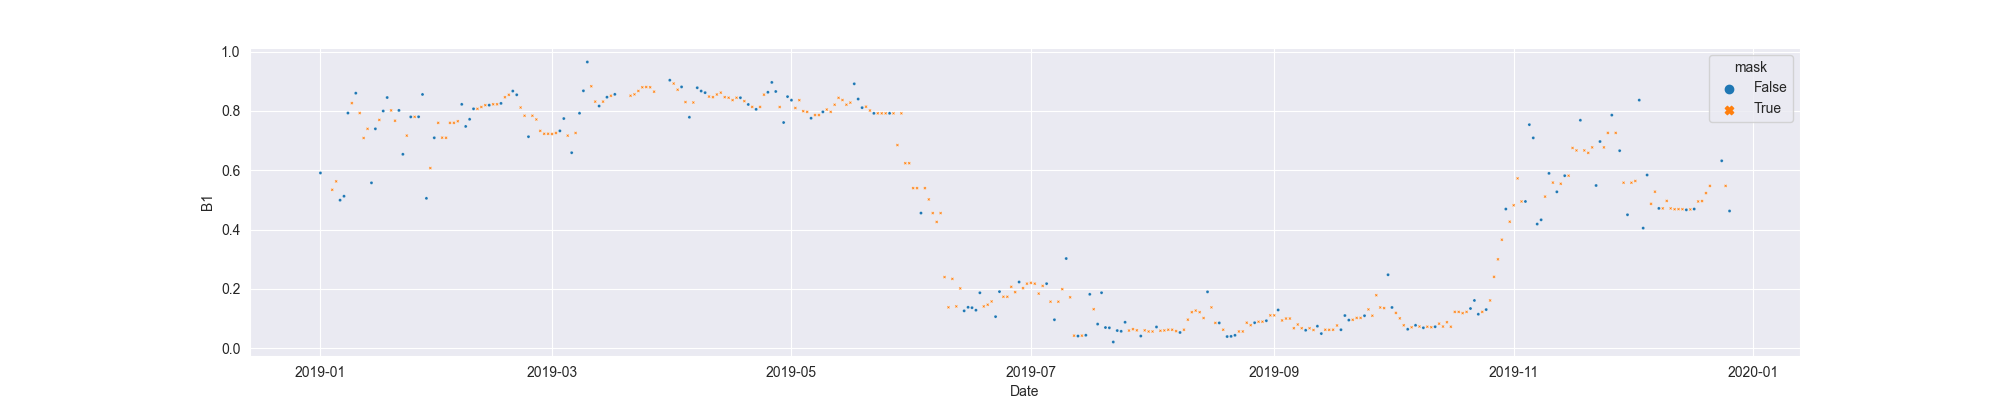

Data behind this chart, as committed beside it:
system:time_start, B1, B1_interpolate
2019-01-01, 0.5908, 0.5908
2019-01-02, , 
2019-01-03, , 
2019-01-04, , 0.5341
2019-01-05, , 0.5624
2019-01-06, 0.499, 0.499
2019-01-07, 0.5124, 0.5124
2019-01-08, 0.7927, 0.7927
2019-01-09, , 0.8262
2019-01-10, 0.8597, 0.8597
2019-01-11, , 0.7927
2019-01-12, , 0.7086
2019-01-13, , 0.7395
2019-01-14, 0.5575, 0.5575
2019-01-15, 0.7395, 0.7395
2019-01-16, , 0.7696
2019-01-17, 0.7996, 0.7996
2019-01-18, 0.845, 0.845
2019-01-19, , 0.8016
2019-01-20, , 0.7668
2019-01-21, 0.8016, 0.8016
2019-01-22, 0.6537, 0.6537
2019-01-23, , 0.7167
2019-01-24, 0.7797, 0.7797
2019-01-25, , 0.7799
2019-01-26, 0.7801, 0.7801
2019-01-27, 0.8554, 0.8554
2019-01-28, 0.5053, 0.5053
2019-01-29, , 0.6073
2019-01-30, 0.7093, 0.7093
2019-01-31, , 0.7597
2019-02-01, , 0.7097
2019-02-02, , 0.7093
2019-02-03, , 0.7597
2019-02-04, , 0.7597
2019-02-05, , 0.7651
2019-02-06, 0.822, 0.822
2019-02-07, 0.7476, 0.7476
2019-02-08, 0.7717, 0.7717
2019-02-09, 0.8069, 0.8069
2019-02-10, , 0.8069
2019-02-11, , 0.8131
2019-02-12, , 0.8193
2019-02-13, 0.8193, 0.8193
2019-02-14, , 0.8223
2019-02-15, , 0.8223
2019-02-16, 0.8252, 0.8252
2019-02-17, , 0.846
2019-02-18, , 0.8542
2019-02-19, 0.8668, 0.8668
2019-02-20, 0.8542, 0.8542
2019-02-21, , 0.8113
2019-02-22, , 0.7836
2019-02-23, 0.713, 0.713
2019-02-24, , 0.7836
2019-02-25, , 0.7711
2019-02-26, , 0.7326
2019-02-27, , 0.7228
2019-02-28, , 0.7228
2019-03-01, , 0.7221
... 300 more rows
